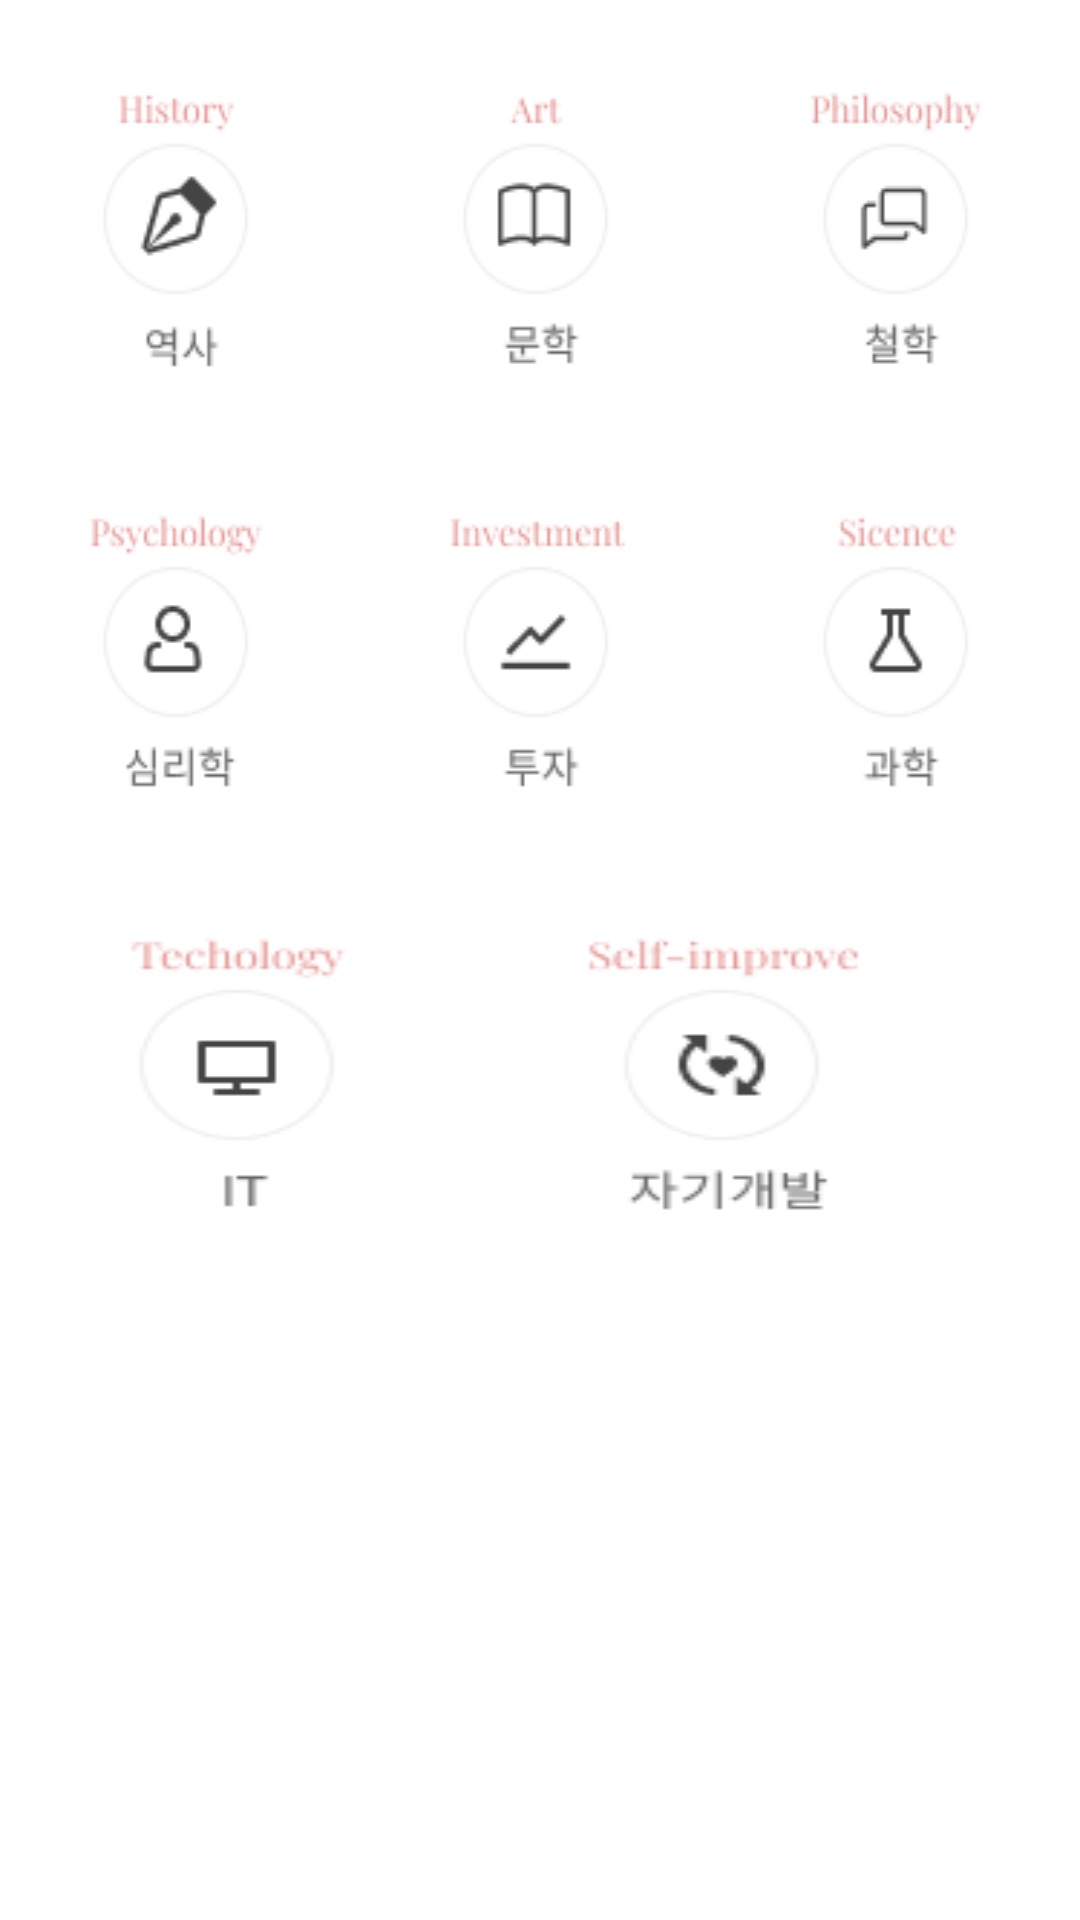

Produce the Android XML layout that renders to this screen, including the resource entries it uses.
<!-- AndroidManifest.xml: application theme Theme.Sopist -->
<!-- res/layout/fragment_category.xml -->
<?xml version="1.0" encoding="utf-8"?>
<layout>

    <LinearLayout xmlns:android="http://schemas.android.com/apk/res/android"
        xmlns:app="http://schemas.android.com/apk/res-auto"
        xmlns:tools="http://schemas.android.com/tools"
        android:layout_width="match_parent"
        android:layout_height="match_parent"
        android:orientation="vertical"
        tools:context=".ui.category.CategoryFragment">

        <LinearLayout
            android:layout_width="match_parent"
            android:layout_marginTop="16dp"
            android:layout_height="wrap_content">

            <ImageView
                android:layout_width="wrap_content"
                android:layout_weight="1"
                android:background="@drawable/ic_history"
                android:layout_height="wrap_content" />
            <ImageView
                android:layout_width="wrap_content"
                android:layout_weight="1"
                android:background="@drawable/ic_art"
                android:layout_height="wrap_content" />

            <ImageView
                android:layout_width="wrap_content"
                android:layout_weight="1"
                android:background="@drawable/ic_philosophy"
                android:layout_height="wrap_content" />
        </LinearLayout>

        <LinearLayout
            android:layout_width="match_parent"
            android:layout_marginTop="16dp"
            android:layout_height="wrap_content">

            <ImageView
                android:layout_width="wrap_content"
                android:layout_weight="1"
                android:background="@drawable/ic_psychology"
                android:layout_height="wrap_content" />
            <ImageView
                android:layout_width="wrap_content"
                android:layout_weight="1"
                android:background="@drawable/ic_investment"
                android:layout_height="wrap_content" />

            <ImageView
                android:layout_width="wrap_content"
                android:layout_weight="1"
                android:background="@drawable/ic_sicence"
                android:layout_height="wrap_content" />
        </LinearLayout>

        <LinearLayout
            android:layout_width="match_parent"
            android:layout_marginTop="16dp"
            android:layout_height="wrap_content">

            <ImageView
                android:layout_width="wrap_content"
                android:layout_weight="1"
                android:background="@drawable/ic_technology"
                android:layout_height="wrap_content" />


            <ImageView
                android:layout_width="wrap_content"
                android:layout_weight="1"
                android:background="@drawable/ic_selt_improve"
                android:layout_height="wrap_content" />

            <ImageView
                android:layout_width="wrap_content"
                android:layout_weight="1"
                android:background="@drawable/ic_empty"
                android:layout_height="wrap_content" />
        </LinearLayout>

    </LinearLayout>
</layout>
<!-- resources referenced by this layout -->
<resources>
  <!-- drawable ic_art: png bitmap (drawable-v24, 2193 bytes) -->
  <!-- drawable ic_history: png bitmap (drawable-v24, 2754 bytes) -->
  <!-- drawable ic_investment: png bitmap (drawable-v24, 2514 bytes) -->
  <!-- drawable ic_philosophy: png bitmap (drawable-v24, 2748 bytes) -->
  <!-- drawable ic_psychology: png bitmap (drawable-v24, 3046 bytes) -->
  <!-- drawable ic_selt_improve: png bitmap (drawable-v24, 3243 bytes) -->
  <!-- drawable ic_sicence: png bitmap (drawable-v24, 2518 bytes) -->
  <!-- drawable ic_technology: png bitmap (drawable-v24, 2233 bytes) -->
  <style name="Theme.Sopist" parent="Theme.MaterialComponents.DayNight.NoActionBar">
          
          <item name="colorPrimary">@color/colorPrimary</item>
          <item name="colorPrimaryVariant">@color/purple_700</item>
          <item name="colorOnPrimary">@color/white</item>
          
          <item name="colorSecondary">@color/teal_200</item>
          <item name="colorSecondaryVariant">@color/teal_700</item>
          <item name="colorOnSecondary">@color/black</item>
          
          <item name="android:statusBarColor" tools:targetApi="l">#D2D3D8</item>
          
      </style>
  <color name="colorPrimary">#E59998</color>
  <color name="purple_700">#FF3700B3</color>
  <color name="white">#FFFFFFFF</color>
  <color name="teal_200">#FF03DAC5</color>
  <color name="teal_700">#FF018786</color>
  <color name="black">#FF000000</color>
</resources>
